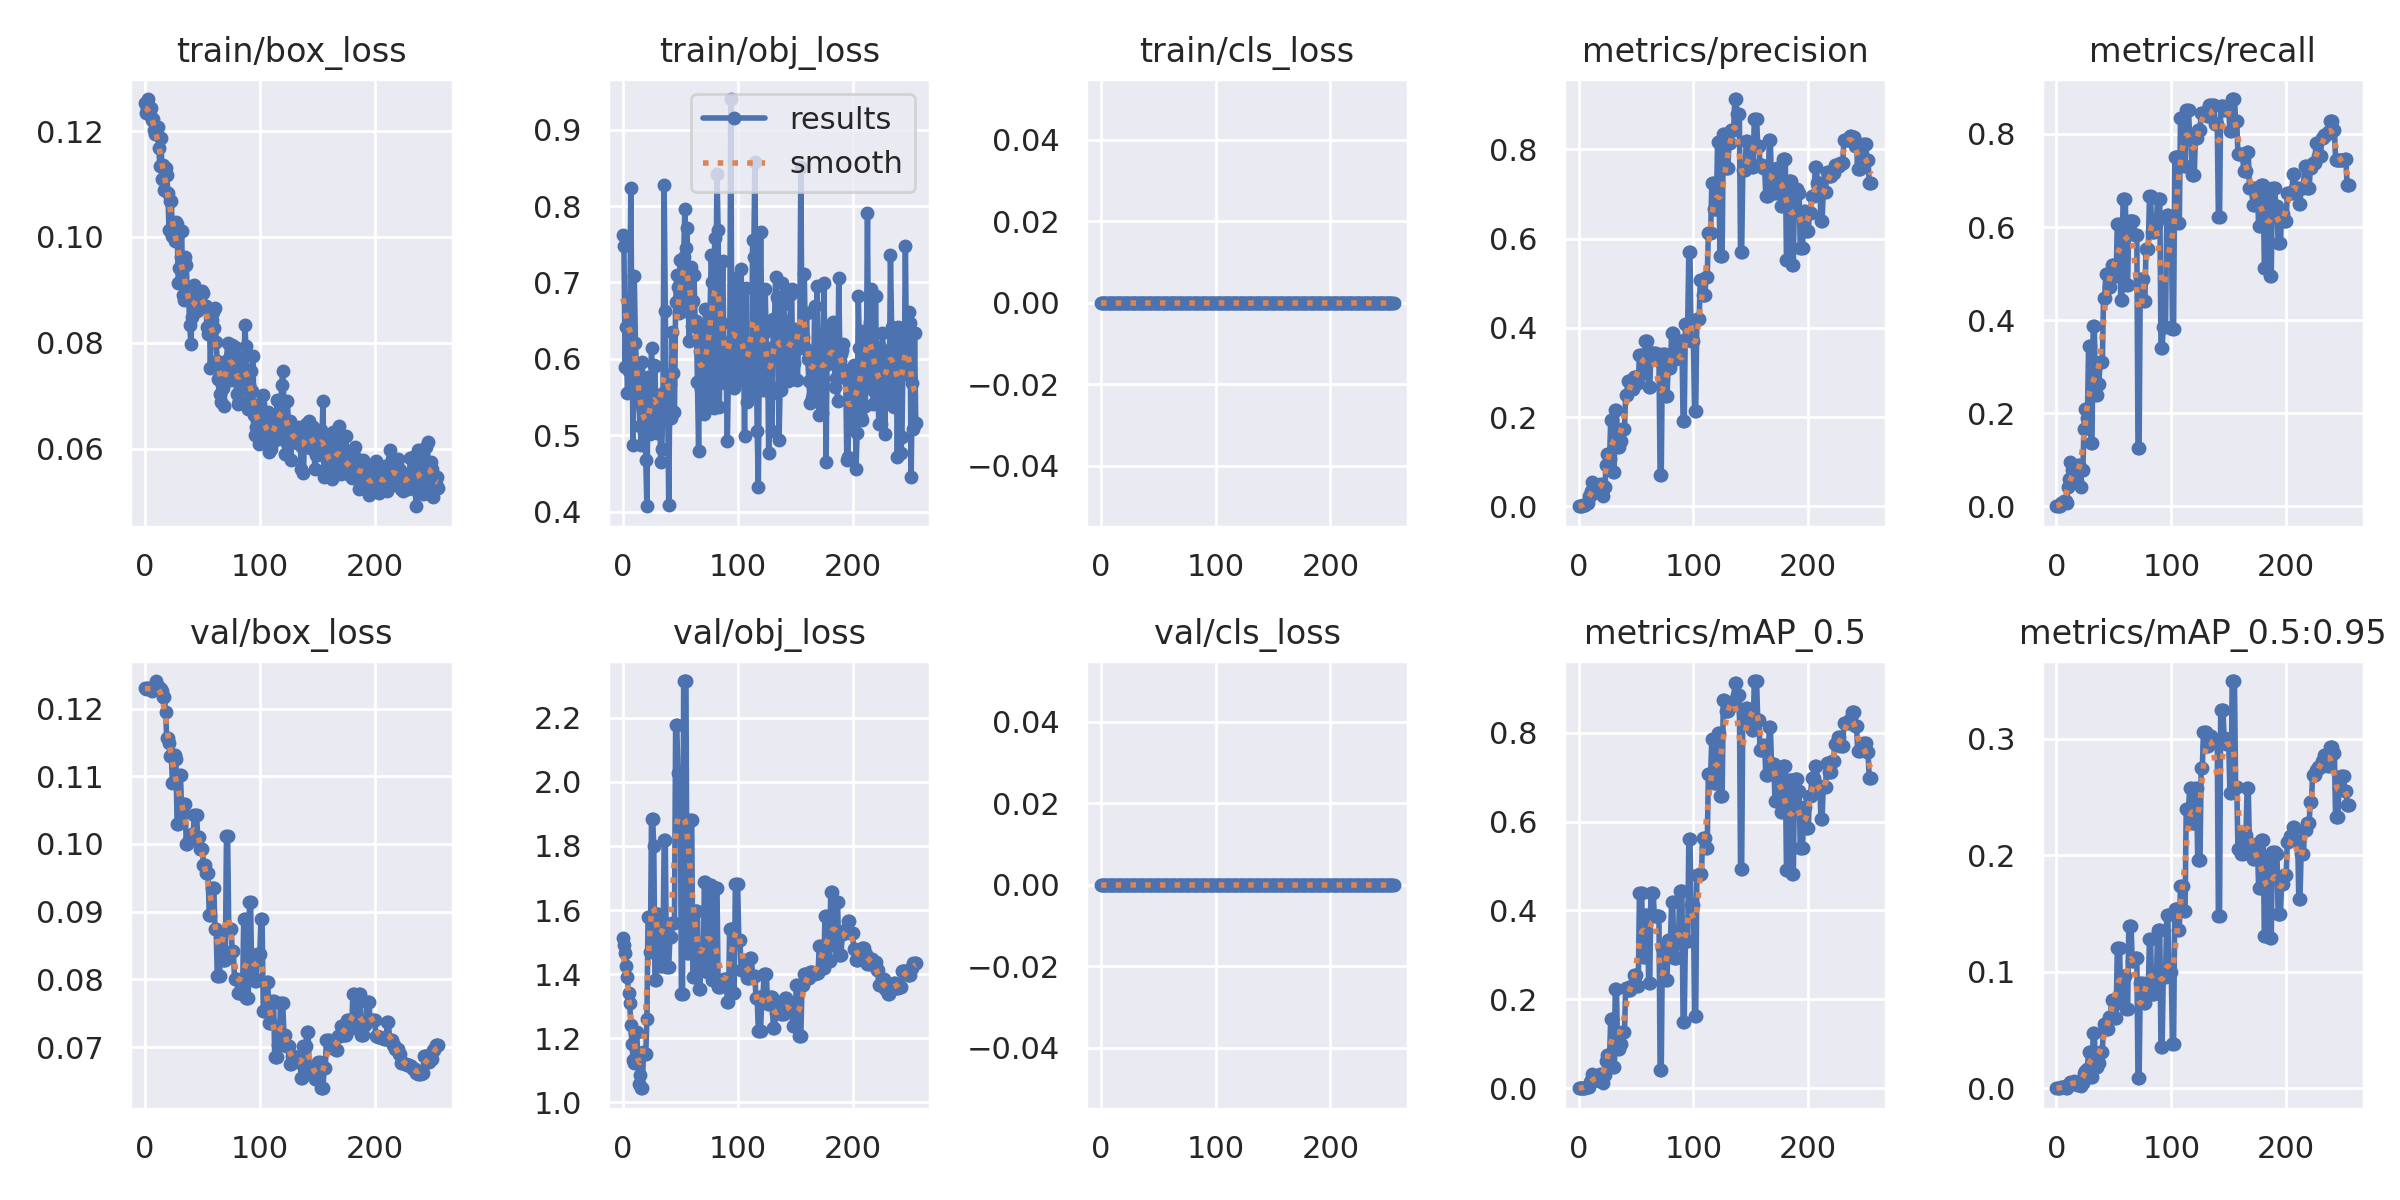

Data behind this chart, as committed beside it:
epoch, train/box_loss, train/obj_loss, train/cls_loss, metrics/precision, metrics/recall, metrics/mAP_0.5, metrics/mAP_0.5:0.95, val/box_loss, val/obj_loss, val/cls_loss, x/lr0, x/lr1, x/lr2
0, 0.1252, 0.7624, 0, 0, 0, 0, 0, 0.123, 1.512, 0, 0.0991, 0.0001, 0.0001
1, 0.1234, 0.7479, 0, 0, 0, 0, 0, 0.1229, 1.492, 0, 0.0973, 0.000299, 0.000299
2, 0.1244, 0.5888, 0, 0, 0, 0, 0, 0.1231, 1.466, 0, 0.0955, 0.0004967, 0.0004967
3, 0.126, 0.6422, 0, 0, 0, 0, 0, 0.1231, 1.427, 0, 0.09369, 0.0006931, 0.0006931
4, 0.123, 0.5547, 0, 0.003333, 0.005952, 0.00168, 0.0008403, 0.1229, 1.39, 0, 0.09189, 0.0008881, 0.0008881
5, 0.1244, 0.5838, 0, 0.003333, 0.005952, 0.001686, 0.001012, 0.1227, 1.34, 0, 0.09008, 0.001082, 0.001082
6, 0.1221, 0.6353, 0, 0.003333, 0.005952, 0.00168, 0.001344, 0.1226, 1.31, 0, 0.08827, 0.001274, 0.001274
7, 0.1223, 0.8231, 0, 0.006667, 0.01191, 0.003428, 0.001017, 0.1228, 1.242, 0, 0.08647, 0.001465, 0.001465
8, 0.1202, 0.6234, 0, 0.006667, 0.01191, 0.003564, 0.0005267, 0.123, 1.18, 0, 0.08465, 0.001655, 0.001655
9, 0.1194, 0.4875, 0, 0.02265, 0.005952, 0.003592, 0.0003592, 0.1234, 1.133, 0, 0.08284, 0.001844, 0.001844
10, 0.1208, 0.7081, 0, 0.02333, 0.04167, 0.0141, 0.002814, 0.1241, 1.123, 0, 0.08103, 0.002031, 0.002031
11, 0.1207, 0.6209, 0, 0.03333, 0.05952, 0.01956, 0.003676, 0.123, 1.216, 0, 0.07922, 0.002217, 0.002217
12, 0.1169, 0.5899, 0, 0.05333, 0.09524, 0.03097, 0.005407, 0.1232, 1.22, 0, 0.0774, 0.002401, 0.002401
13, 0.1134, 0.5479, 0, 0.03448, 0.05357, 0.01652, 0.004094, 0.1227, 1.152, 0, 0.07558, 0.002584, 0.002584
14, 0.1187, 0.543, 0, 0.04551, 0.07738, 0.02402, 0.004849, 0.1228, 1.058, 0, 0.07377, 0.002766, 0.002766
15, 0.1109, 0.5124, 0, 0.04, 0.07143, 0.02169, 0.005796, 0.1226, 1.087, 0, 0.07195, 0.002946, 0.002946
16, 0.1136, 0.4868, 0, 0.04, 0.07143, 0.02402, 0.004449, 0.1217, 1.044, 0, 0.07013, 0.003126, 0.003126
17, 0.1088, 0.5952, 0, 0.04, 0.07143, 0.02402, 0.004449, 0.1217, 1.044, 0, 0.0683, 0.003304, 0.003304
18, 0.113, 0.5344, 0, 0.03, 0.05357, 0.0173, 0.002934, 0.1195, 1.156, 0, 0.06648, 0.00348, 0.00348
19, 0.1118, 0.5467, 0, 0.05, 0.08929, 0.03102, 0.004967, 0.1156, 1.15, 0, 0.06466, 0.003655, 0.003655
20, 0.1083, 0.4678, 0, 0.05, 0.08929, 0.03102, 0.004967, 0.1156, 1.15, 0, 0.06283, 0.003829, 0.003829
21, 0.1013, 0.4069, 0, 0.02333, 0.04167, 0.01262, 0.002302, 0.1149, 1.26, 0, 0.061, 0.004002, 0.004002
22, 0.1068, 0.5765, 0, 0.04333, 0.07738, 0.02899, 0.004294, 0.113, 1.577, 0, 0.05917, 0.004173, 0.004173
23, 0.1069, 0.5373, 0, 0.04333, 0.07738, 0.02899, 0.004294, 0.113, 1.577, 0, 0.05734, 0.004343, 0.004343
24, 0.1003, 0.5018, 0, 0.09333, 0.1667, 0.06159, 0.0133, 0.1089, 1.468, 0, 0.05551, 0.004512, 0.004512
25, 0.101, 0.6135, 0, 0.1167, 0.2083, 0.07496, 0.01462, 0.1131, 1.885, 0, 0.05368, 0.004679, 0.004679
26, 0.09915, 0.5201, 0, 0.1167, 0.2083, 0.07496, 0.01462, 0.1131, 1.885, 0, 0.05185, 0.004845, 0.004845
27, 0.1028, 0.5923, 0, 0.1067, 0.1905, 0.06886, 0.01663, 0.1125, 1.798, 0, 0.05001, 0.00501, 0.00501
28, 0.1025, 0.5912, 0, 0.1933, 0.3452, 0.1565, 0.03142, 0.103, 1.381, 0, 0.04817, 0.005173, 0.005173
29, 0.09127, 0.5051, 0, 0.1933, 0.3452, 0.1565, 0.03142, 0.103, 1.381, 0, 0.04634, 0.005335, 0.005335
30, 0.09418, 0.5026, 0, 0.07667, 0.1369, 0.04786, 0.009701, 0.1101, 1.587, 0, 0.0445, 0.005496, 0.005496
31, 0.09617, 0.5462, 0, 0.07667, 0.1369, 0.04786, 0.009701, 0.1101, 1.587, 0, 0.04266, 0.005655, 0.005655
32, 0.101, 0.549, 0, 0.2167, 0.3869, 0.2238, 0.04719, 0.1046, 1.424, 0, 0.04081, 0.005814, 0.005814
33, 0.08895, 0.4646, 0, 0.2167, 0.3869, 0.2238, 0.04719, 0.1046, 1.424, 0, 0.03897, 0.00597, 0.00597
34, 0.08811, 0.4818, 0, 0.1333, 0.2381, 0.08884, 0.0182, 0.1059, 1.462, 0, 0.03713, 0.006126, 0.006126
35, 0.09624, 0.5553, 0, 0.1333, 0.2381, 0.08884, 0.0182, 0.1059, 1.462, 0, 0.03528, 0.00628, 0.00628
36, 0.09472, 0.8273, 0, 0.1467, 0.2619, 0.1006, 0.02173, 0.09995, 1.819, 0, 0.03343, 0.006433, 0.006433
37, 0.08877, 0.662, 0, 0.1467, 0.2619, 0.1006, 0.02173, 0.09995, 1.819, 0, 0.03158, 0.006584, 0.006584
38, 0.0886, 0.5228, 0, 0.1733, 0.3095, 0.1259, 0.03143, 0.1005, 1.423, 0, 0.02973, 0.006734, 0.006734
39, 0.08342, 0.5486, 0, 0.1733, 0.3095, 0.1259, 0.03143, 0.1005, 1.423, 0, 0.02788, 0.006883, 0.006883
40, 0.07969, 0.4086, 0, 0.1733, 0.3095, 0.1259, 0.03143, 0.1005, 1.423, 0, 0.02603, 0.007031, 0.007031
41, 0.08485, 0.5669, 0, 0.25, 0.4464, 0.226, 0.05493, 0.1015, 1.515, 0, 0.02418, 0.007177, 0.007177
42, 0.08786, 0.523, 0, 0.25, 0.4464, 0.226, 0.05493, 0.1015, 1.515, 0, 0.02232, 0.007322, 0.007322
43, 0.09089, 0.6348, 0, 0.28, 0.5, 0.2221, 0.0507, 0.1042, 1.561, 0, 0.02047, 0.007465, 0.007465
44, 0.08988, 0.5814, 0, 0.28, 0.5, 0.2221, 0.0507, 0.1042, 1.561, 0, 0.01861, 0.007608, 0.007608
45, 0.08605, 0.5301, 0, 0.28, 0.5, 0.2221, 0.0507, 0.1042, 1.561, 0, 0.01675, 0.007749, 0.007749
46, 0.08881, 0.6748, 0, 0.2633, 0.4702, 0.2291, 0.06139, 0.101, 2.176, 0, 0.01489, 0.007888, 0.007888
47, 0.08918, 0.7094, 0, 0.2633, 0.4702, 0.2291, 0.06139, 0.101, 2.176, 0, 0.01303, 0.008027, 0.008027
48, 0.08897, 0.6938, 0, 0.29, 0.5179, 0.2542, 0.07537, 0.09927, 2.028, 0, 0.01116, 0.008164, 0.008164
49, 0.08963, 0.6595, 0, 0.29, 0.5179, 0.2542, 0.07537, 0.09927, 2.028, 0, 0.009299, 0.008299, 0.008299
50, 0.0897, 0.7298, 0, 0.29, 0.5179, 0.2542, 0.07537, 0.09927, 2.028, 0, 0.00835, 0.00835, 0.00835
51, 0.08935, 0.6919, 0, 0.2767, 0.494, 0.2301, 0.05996, 0.09687, 1.337, 0, 0.00835, 0.00835, 0.00835
52, 0.08693, 0.6629, 0, 0.2767, 0.494, 0.2301, 0.05996, 0.09687, 1.337, 0, 0.008317, 0.008317, 0.008317
53, 0.08703, 0.7332, 0, 0.34, 0.6071, 0.4386, 0.1204, 0.09565, 2.315, 0, 0.008284, 0.008284, 0.008284
54, 0.08303, 0.7958, 0, 0.34, 0.6071, 0.4386, 0.1204, 0.09565, 2.315, 0, 0.008251, 0.008251, 0.008251
55, 0.08164, 0.7455, 0, 0.34, 0.6071, 0.4386, 0.1204, 0.09565, 2.315, 0, 0.008218, 0.008218, 0.008218
56, 0.08612, 0.771, 0, 0.2997, 0.4432, 0.295, 0.07281, 0.08944, 1.466, 0, 0.008185, 0.008185, 0.008185
57, 0.07519, 0.6644, 0, 0.2997, 0.4432, 0.295, 0.07281, 0.08944, 1.466, 0, 0.008152, 0.008152, 0.008152
58, 0.0844, 0.6237, 0, 0.37, 0.6607, 0.3901, 0.09628, 0.09353, 1.88, 0, 0.008119, 0.008119, 0.008119
59, 0.08587, 0.7201, 0, 0.37, 0.6607, 0.3901, 0.09628, 0.09353, 1.88, 0, 0.008086, 0.008086, 0.008086
... 196 more rows
